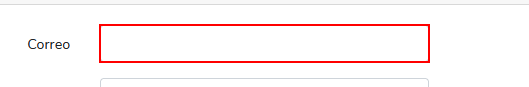
Workflow: Main

Step 1: Set Text 'INPUT  email' on the text box

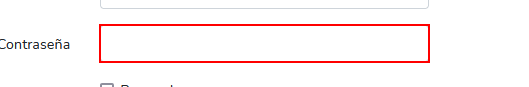
Step 2: Set Text 'INPUT  password' on the text box

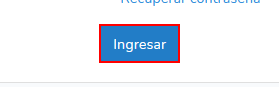
Step 3: click on the button

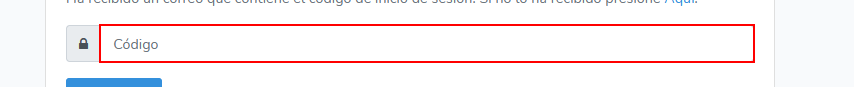
Step 4 [then]: Set Text 'INPUT' on the text box

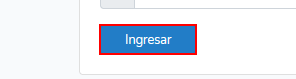
Step 5: click on the button
